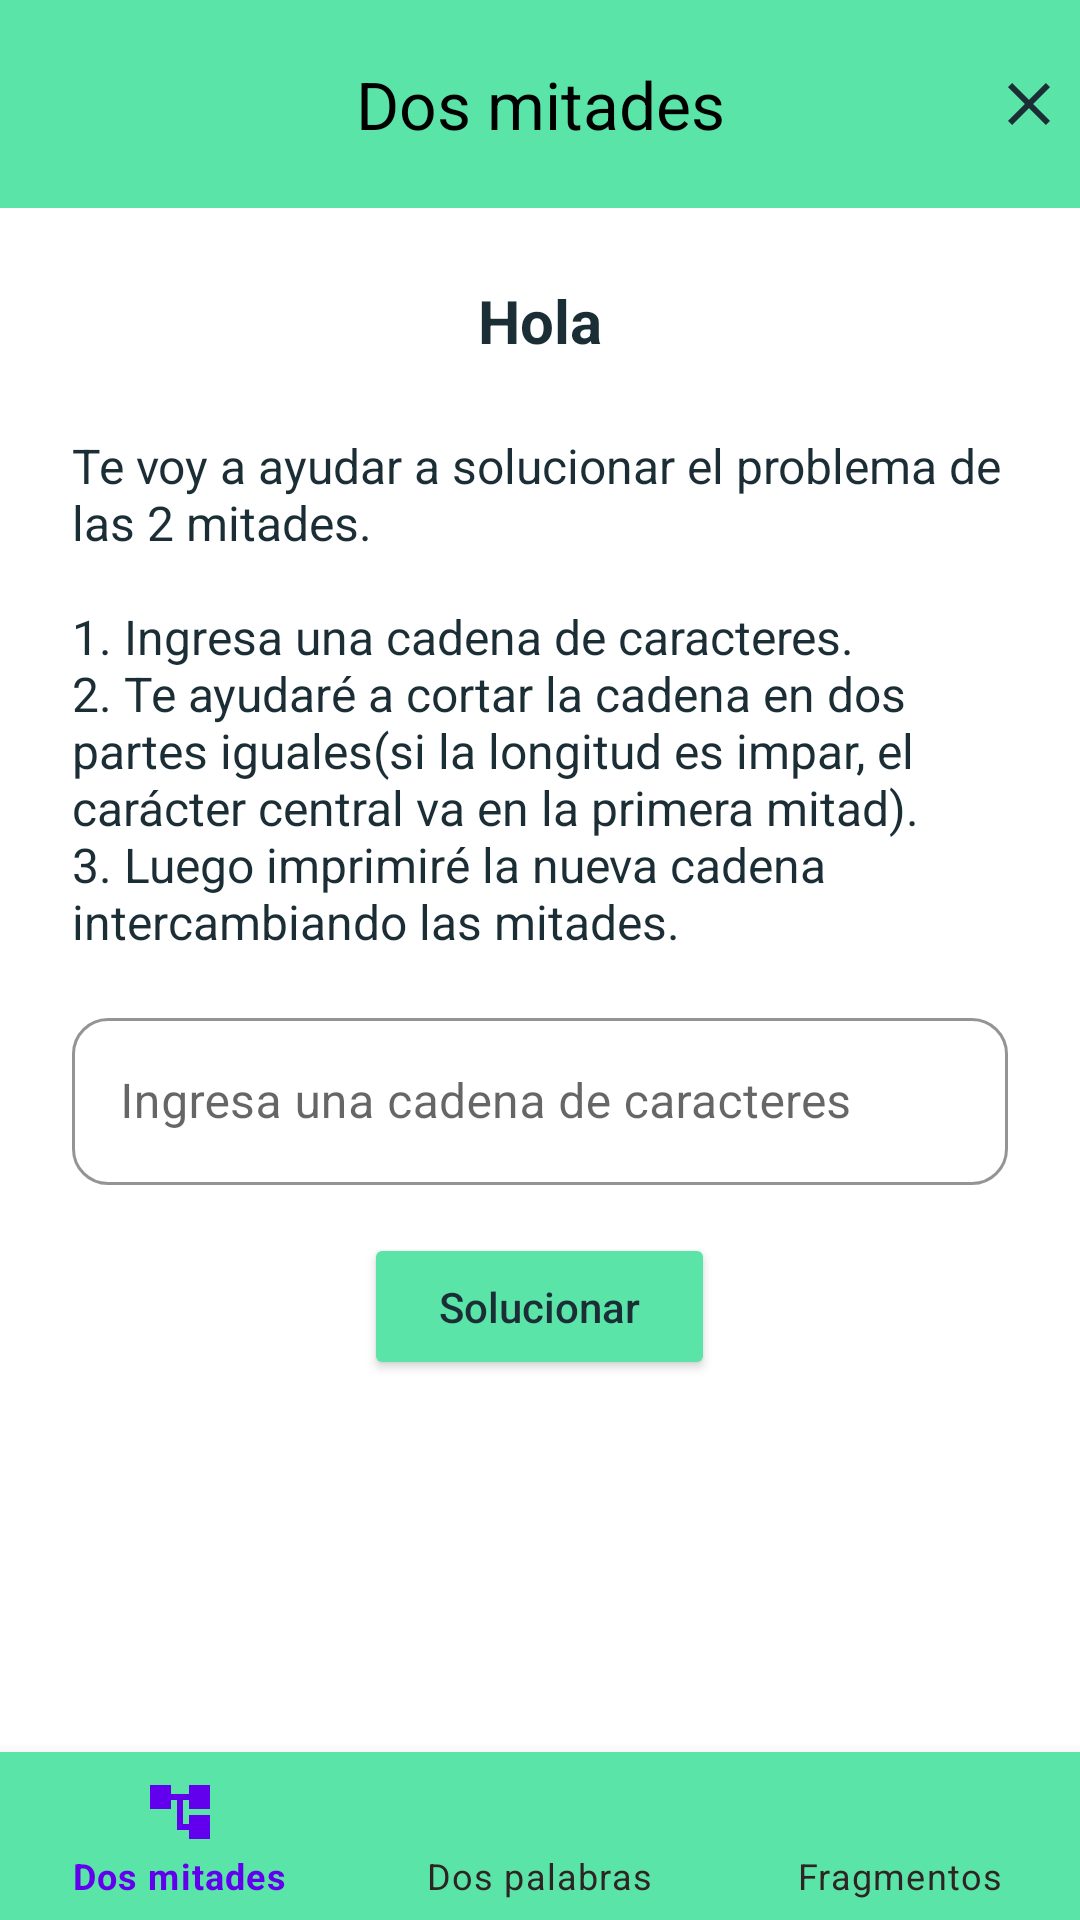

Produce the Android XML layout that renders to this screen, including the resource entries it uses.
<!-- AndroidManifest.xml: application theme Theme.QTA -->
<!-- res/layout/activity_dos_mitades.xml -->
<?xml version="1.0" encoding="utf-8"?>
<androidx.constraintlayout.widget.ConstraintLayout xmlns:android="http://schemas.android.com/apk/res/android"
    xmlns:app="http://schemas.android.com/apk/res-auto"
    android:layout_width="match_parent"
    android:layout_height="match_parent"
    android:background="#FFFFFF">

    <androidx.constraintlayout.widget.ConstraintLayout
        android:id="@+id/toolbar"
        android:layout_width="0dp"
        android:layout_height="wrap_content"
        android:background="@color/principal"
        android:paddingVertical="20dp"
        android:paddingHorizontal="10dp"
        app:layout_constraintTop_toTopOf="parent"
        app:layout_constraintStart_toStartOf="parent"
        app:layout_constraintEnd_toEndOf="parent">

        
        <ImageView
            android:id="@+id/backBtn"
            android:layout_width="wrap_content"
            android:layout_height="wrap_content"
            android:contentDescription="backbtn"
            android:src="@drawable/ic_pt3"
            app:tint="@color/principal"
            app:layout_constraintStart_toStartOf="parent"
            app:layout_constraintTop_toTopOf="parent"
            app:layout_constraintBottom_toBottomOf="parent" />

        
        <ImageView
            android:id="@+id/exitBtn"
            android:layout_width="wrap_content"
            android:layout_height="wrap_content"
            android:contentDescription="exitbtn"
            android:src="@drawable/exit"
            app:layout_constraintEnd_toEndOf="parent"
            app:layout_constraintTop_toTopOf="parent"
            app:layout_constraintBottom_toBottomOf="parent" />

        
        <TextView
            android:id="@+id/toolbarTitle"
            android:layout_width="wrap_content"
            android:layout_height="wrap_content"
            android:text="Dos mitades"
            android:textAlignment="center"
            android:textColor="@color/black"
            android:textSize="22sp"
            app:layout_constraintTop_toTopOf="parent"
            app:layout_constraintBottom_toBottomOf="parent"
            app:layout_constraintStart_toStartOf="parent"
            app:layout_constraintEnd_toEndOf="parent" />

    </androidx.constraintlayout.widget.ConstraintLayout>

    <ScrollView
        android:id="@+id/scroll_view"
        android:layout_width="0dp"
        android:layout_height="0dp"
        android:padding="24dp"
        app:layout_constraintBottom_toTopOf="@+id/bottom_navigation"
        app:layout_constraintEnd_toEndOf="parent"
        app:layout_constraintStart_toStartOf="parent"
        app:layout_constraintTop_toBottomOf="@+id/toolbar">

        <LinearLayout
            android:layout_width="match_parent"
            android:layout_height="wrap_content"
            android:gravity="center_horizontal"
            android:orientation="vertical">

            <TextView
                android:id="@+id/tvSaludo"
                android:layout_width="wrap_content"
                android:layout_height="wrap_content"
                android:layout_marginBottom="24dp"
                android:text="Hola"
                android:textSize="20sp"
                android:textStyle="bold"
                android:textColor="@color/varios"/>

            <TextView
                android:layout_width="match_parent"
                android:layout_height="wrap_content"
                android:layout_marginBottom="16dp"
                android:textColor="@color/varios"
                android:text="@string/instrucciones"
                android:textSize="16sp" />

            <com.google.android.material.textfield.TextInputLayout
                android:id="@+id/etRta"
                style="@style/Widget.MaterialComponents.TextInputLayout.OutlinedBox"
                android:layout_width="match_parent"
                android:layout_height="wrap_content"
                android:layout_marginBottom="16dp"
                android:hint="Ingresa una cadena de caracteres"
                app:boxBackgroundMode="outline"
                app:boxCornerRadiusBottomEnd="12dp"
                app:boxCornerRadiusBottomStart="12dp"
                app:boxCornerRadiusTopEnd="12dp"
                app:boxCornerRadiusTopStart="12dp"
                app:boxStrokeColor="@color/principal">

                <com.google.android.material.textfield.TextInputEditText
                    android:id="@+id/etRespuesta"
                    android:layout_width="match_parent"
                    android:layout_height="wrap_content"
                    android:inputType="textEmailAddress" />
            </com.google.android.material.textfield.TextInputLayout>


            <Button
                android:id="@+id/btnVerificar"
                android:layout_width="wrap_content"
                android:layout_height="wrap_content"
                android:backgroundTint="@color/principal"
                android:paddingHorizontal="25dp"
                android:paddingVertical="15dp"
                android:text="Solucionar"
                android:textAllCaps="false"
                android:textColor="@color/varios"
                app:cornerRadius="25dp" />

            <TextView
                android:id="@+id/tvResultado"
                android:layout_width="wrap_content"
                android:layout_height="wrap_content"
                android:layout_marginTop="24dp"
                android:textColor="#145E3E"
                android:text=""
                android:textSize="18sp"
                android:textStyle="bold" />

        </LinearLayout>
    </ScrollView>

    <com.google.android.material.bottomnavigation.BottomNavigationView
        android:id="@+id/bottom_navigation"
        android:layout_width="0dp"
        android:layout_height="wrap_content"
        android:background="@color/principal"
        app:layout_constraintBottom_toBottomOf="parent"
        app:layout_constraintStart_toStartOf="parent"
        app:layout_constraintEnd_toEndOf="parent"
        app:menu="@menu/menu_bottom_navigation"
        app:itemIconTint="@color/bottom_nav_colors"
        app:itemTextColor="@color/bottom_nav_colors" />

</androidx.constraintlayout.widget.ConstraintLayout>
<!-- resources referenced by this layout -->
<resources>
  <color name="black">#FF000000</color>
  <color name="principal">#5AE4A8</color>
  <color name="varios">#1B2E35</color>
  <!-- drawable exit (drawable) -->
  <vector xmlns:android="http://schemas.android.com/apk/res/android"
      android:width="14dp"
      android:height="14dp"
      android:viewportWidth="14"
      android:viewportHeight="14">
    <path
        android:pathData="M14,1.41L12.59,0L7,5.59L1.41,0L0,1.41L5.59,7L0,12.59L1.41,14L7,8.41L12.59,14L14,12.59L8.41,7L14,1.41Z"
        android:fillColor="#1B2E35"/>
  </vector>
  <!-- drawable ic_pt3 (drawable) -->
  <vector xmlns:android="http://schemas.android.com/apk/res/android" android:autoMirrored="true" android:height="24dp" android:tint="#383535" android:viewportHeight="24" android:viewportWidth="24" android:width="24dp">
        
      <path android:fillColor="@android:color/white" android:pathData="M12,7C6.48,7 2,9.24 2,12c0,2.24 2.94,4.13 7,4.77V20l4,-4 -4,-4v2.73c-3.15,-0.56 -5,-1.9 -5,-2.73 0,-1.06 3.04,-3 8,-3s8,1.94 8,3c0,0.73 -1.46,1.89 -4,2.53v2.05c3.53,-0.77 6,-2.53 6,-4.58 0,-2.76 -4.48,-5 -10,-5z"/>
      
  </vector>
  <string name="instrucciones">
      Te voy a ayudar a solucionar el problema de las 2 mitades.\n\n1. Ingresa una cadena de caracteres.\n2. Te ayudaré a cortar la cadena en dos partes "iguales" (si la longitud es impar, el carácter central va en la primera mitad).\n3. Luego imprimiré la nueva cadena intercambiando las mitades.
      </string>
  <style name="Theme.QTA" parent="Theme.MaterialComponents.DayNight.NoActionBar">
          
          <item name="colorPrimary">@color/gray</item>
          <item name="colorPrimaryVariant">@color/gray</item>
          <item name="colorOnPrimary">@color/white</item>
          <item name="colorSecondary">@color/teal_200</item>
          <item name="colorSecondaryVariant">@color/teal_700</item>
          <item name="colorOnSecondary">@color/black</item>
          <item name="android:statusBarColor">@android:color/black</item>
  
          
          <item name="textInputStyle">@style/Widget.MaterialComponents.TextInputLayout.OutlinedBox</item>
  
          
          <item name="shapeAppearanceSmallComponent">@style/ShapeAppearance.MaterialComponents.SmallComponent</item>
          <item name="shapeAppearanceMediumComponent">@style/ShapeAppearance.MaterialComponents.MediumComponent</item>
          <item name="shapeAppearanceLargeComponent">@style/ShapeAppearance.MaterialComponents.LargeComponent</item>
      </style>
  <color name="gray">#2F2424</color>
  <color name="white">#FFFFFFFF</color>
  <color name="teal_200">#FF03DAC5</color>
  <color name="teal_700">#FF018786</color>
</resources>
